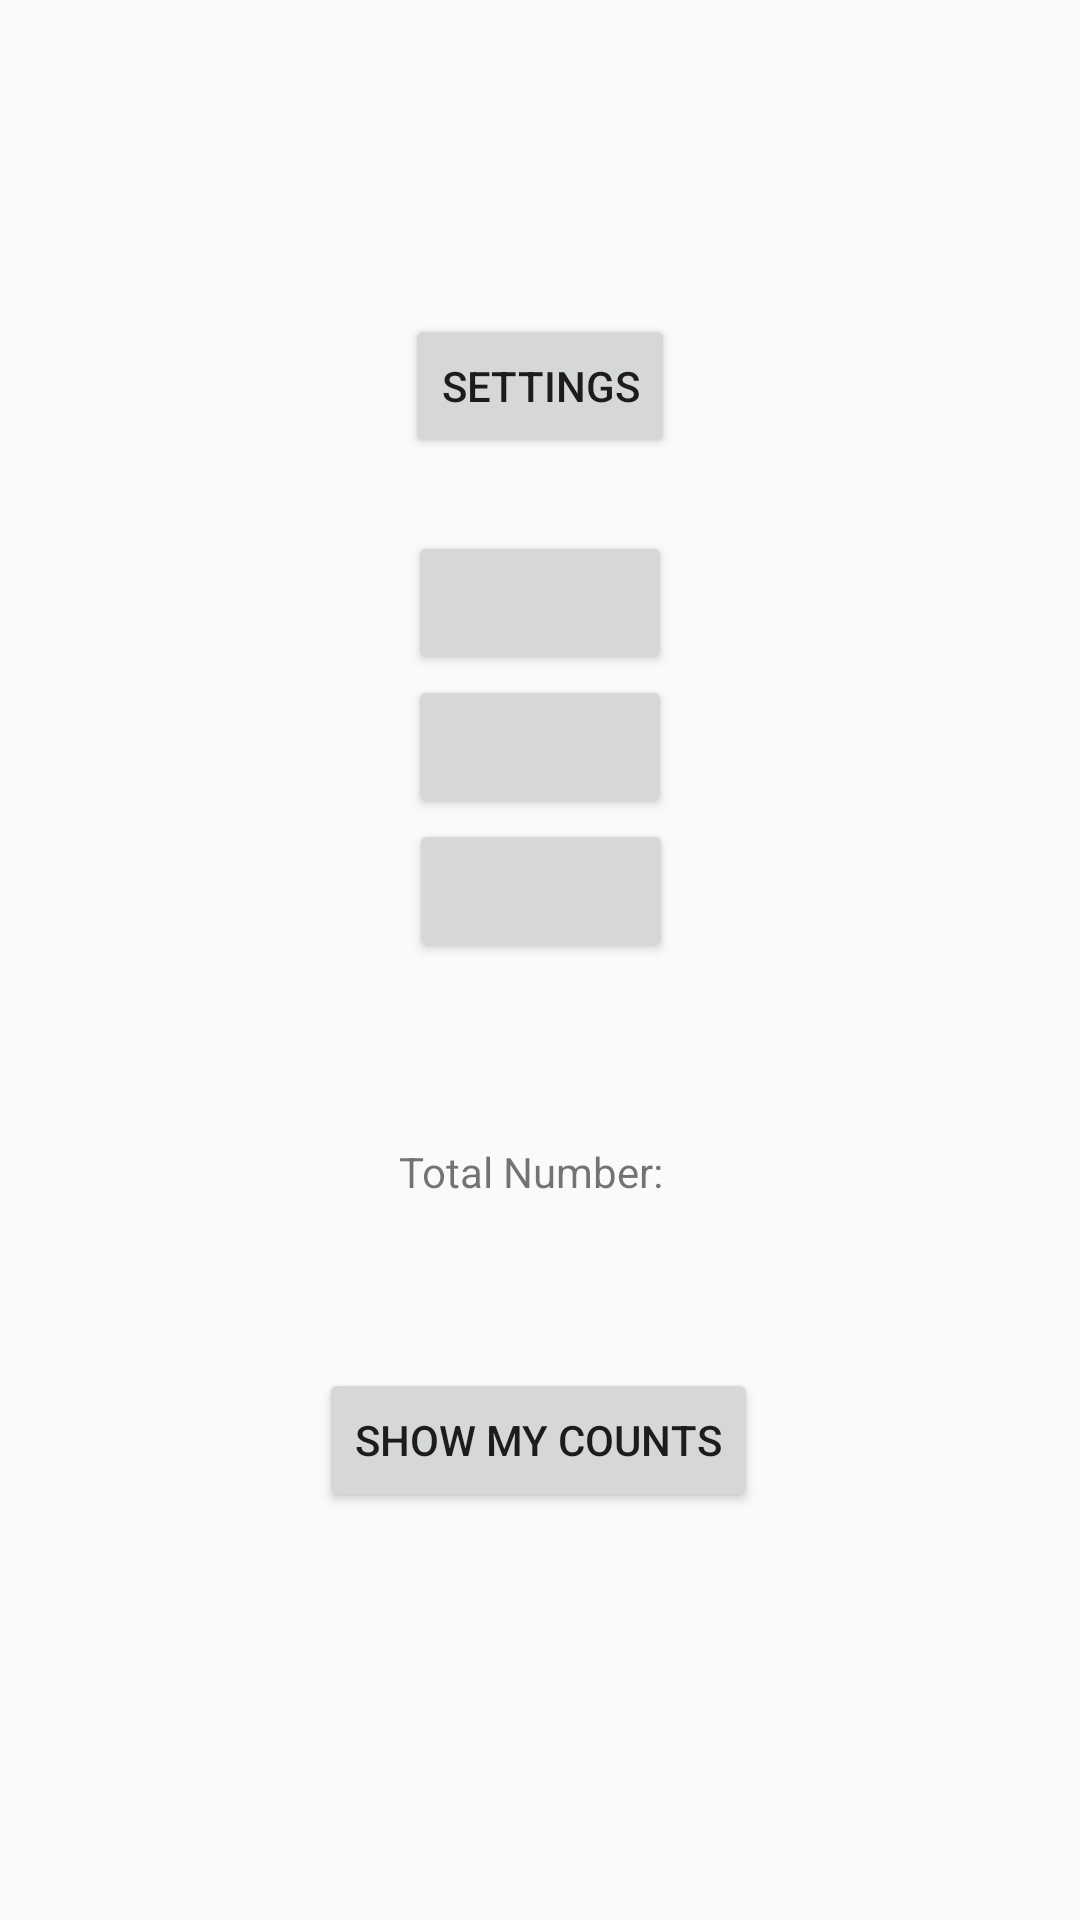

Here is an Android app screen rendered from its layout file. Give the layout XML and the strings, colors and styles it references.
<!-- AndroidManifest.xml: application theme Theme.Assignement1Programming -->
<!-- res/layout/activity_main.xml -->
<?xml version="1.0" encoding="utf-8"?>
<androidx.constraintlayout.widget.ConstraintLayout xmlns:android="http://schemas.android.com/apk/res/android"
    xmlns:app="http://schemas.android.com/apk/res-auto"
    xmlns:tools="http://schemas.android.com/tools"
    android:layout_width="match_parent"
    android:layout_height="match_parent"
    tools:context=".MainActivity">

    <Button
        android:id="@+id/SettingActivity"
        android:layout_width="wrap_content"
        android:layout_height="wrap_content"
        android:layout_marginTop="80dp"
        android:text="settings"
        app:layout_constraintBottom_toTopOf="@+id/buttonEventA"
        app:layout_constraintEnd_toEndOf="parent"
        app:layout_constraintStart_toStartOf="parent"
        app:layout_constraintTop_toTopOf="parent" />

    <Button
        android:id="@+id/buttonEventA"
        android:layout_width="wrap_content"
        android:layout_height="wrap_content"
        app:layout_constraintBottom_toTopOf="@+id/buttonEventB"
        app:layout_constraintEnd_toEndOf="parent"
        app:layout_constraintStart_toStartOf="parent" />

    <Button
        android:id="@+id/buttonEventB"
        android:layout_width="wrap_content"
        android:layout_height="wrap_content"
        app:layout_constraintBottom_toTopOf="@+id/buttonEventC"
        app:layout_constraintEnd_toEndOf="parent"
        app:layout_constraintStart_toStartOf="parent" />

    <Button
        android:id="@+id/buttonEventC"
        android:layout_width="wrap_content"
        android:layout_height="wrap_content"
        android:layout_marginBottom="60dp"
        app:layout_constraintBottom_toTopOf="@+id/totalNbr"
        app:layout_constraintEnd_toEndOf="parent"
        app:layout_constraintHorizontal_bias="0.501"
        app:layout_constraintStart_toStartOf="parent" />

    <Button
        android:id="@+id/showNbr"
        android:layout_width="wrap_content"
        android:layout_height="wrap_content"
        android:layout_marginBottom="136dp"
        android:text="Show my counts"
        app:layout_constraintBottom_toBottomOf="parent"
        app:layout_constraintEnd_toEndOf="parent"
        app:layout_constraintHorizontal_bias="0.498"
        app:layout_constraintStart_toStartOf="parent" />

    <TextView
        android:id="@+id/totalNbr"
        android:layout_width="wrap_content"
        android:layout_height="wrap_content"
        android:layout_marginBottom="56dp"
        android:text="Total Number: "
        app:layout_constraintBottom_toTopOf="@+id/showNbr"
        app:layout_constraintEnd_toEndOf="parent"
        app:layout_constraintHorizontal_bias="0.495"
        app:layout_constraintStart_toStartOf="parent" />

</androidx.constraintlayout.widget.ConstraintLayout>
<!-- resources referenced by this layout -->
<resources>
  <style name="Theme.Assignement1Programming" parent="Base.Theme.Assignement1Programming">
          
      </style>
  <style name="Base.Theme.Assignement1Programming" parent="Theme.AppCompat.Light.NoActionBar">
          
          
      </style>
</resources>
